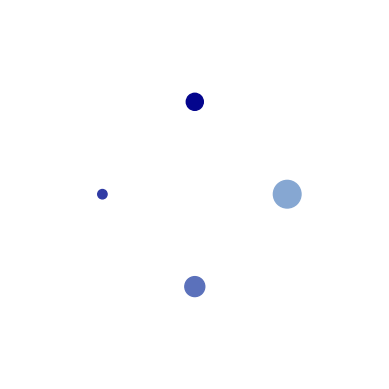

Write Python code to recreate this figure.
# Gifs creation
import matplotlib.pyplot as plt                     # Matplotlib is a comprehensive library for creating static, animated, and interactive visualizations in Python
import matplotlib.animation as animation
import numpy as np                                  # NumPy is the fundamental package for scientific computing with Python     

# Parameters
frames = 40 # number of frames in the gif
interval = 100  # milliseconds between frames
circle_radius = 0.2  # relative to the plot size

# Diamond layout positions and colors
positions = [(0, 1), (1, 0), (0, -1), (-1, 0)]
colors = [(173/255, 216/255, 230/255), (0/255, 0/255, 139/255)]

def get_color(T: float) -> tuple:
    """Get color based on time T"""
    return tuple(colors[0][i] * (1 - T) + colors[1][i] * T for i in range(3))

# Setup figure 
fig, ax = plt.subplots()
ax.set_aspect('equal')
ax.axis('off')
ax.set_xlim(-2, 2)
ax.set_ylim(-2, 2)

# Transparent background
fig.patch.set_alpha(0.0)
ax.patch.set_alpha(0.0)

# Create circles
circles = [plt.Circle(pos, circle_radius, color=colors[0]) for pos in positions]
for circle in circles:
    ax.add_patch(circle)

def animate(frame: int):
    for i, circle in enumerate(circles):
        T = ((frame + i * 10) % frames) /  frames
        circle.set_color(get_color(T))
        # Pulsing effect
        pulse = 0.1 + 0.05 * np.sin(2 * np.pi * T)
        circle.set_radius(pulse)
    return circles

ani = animation.FuncAnimation(fig, animate, frames=frames, interval=interval, blit=True)

# Save as GIF
ani.save('animated_diamond.gif', writer='pillow', savefig_kwargs={"transparent": True}, fps=10)

print("GIF saved as 'animated_diamond.gif'")